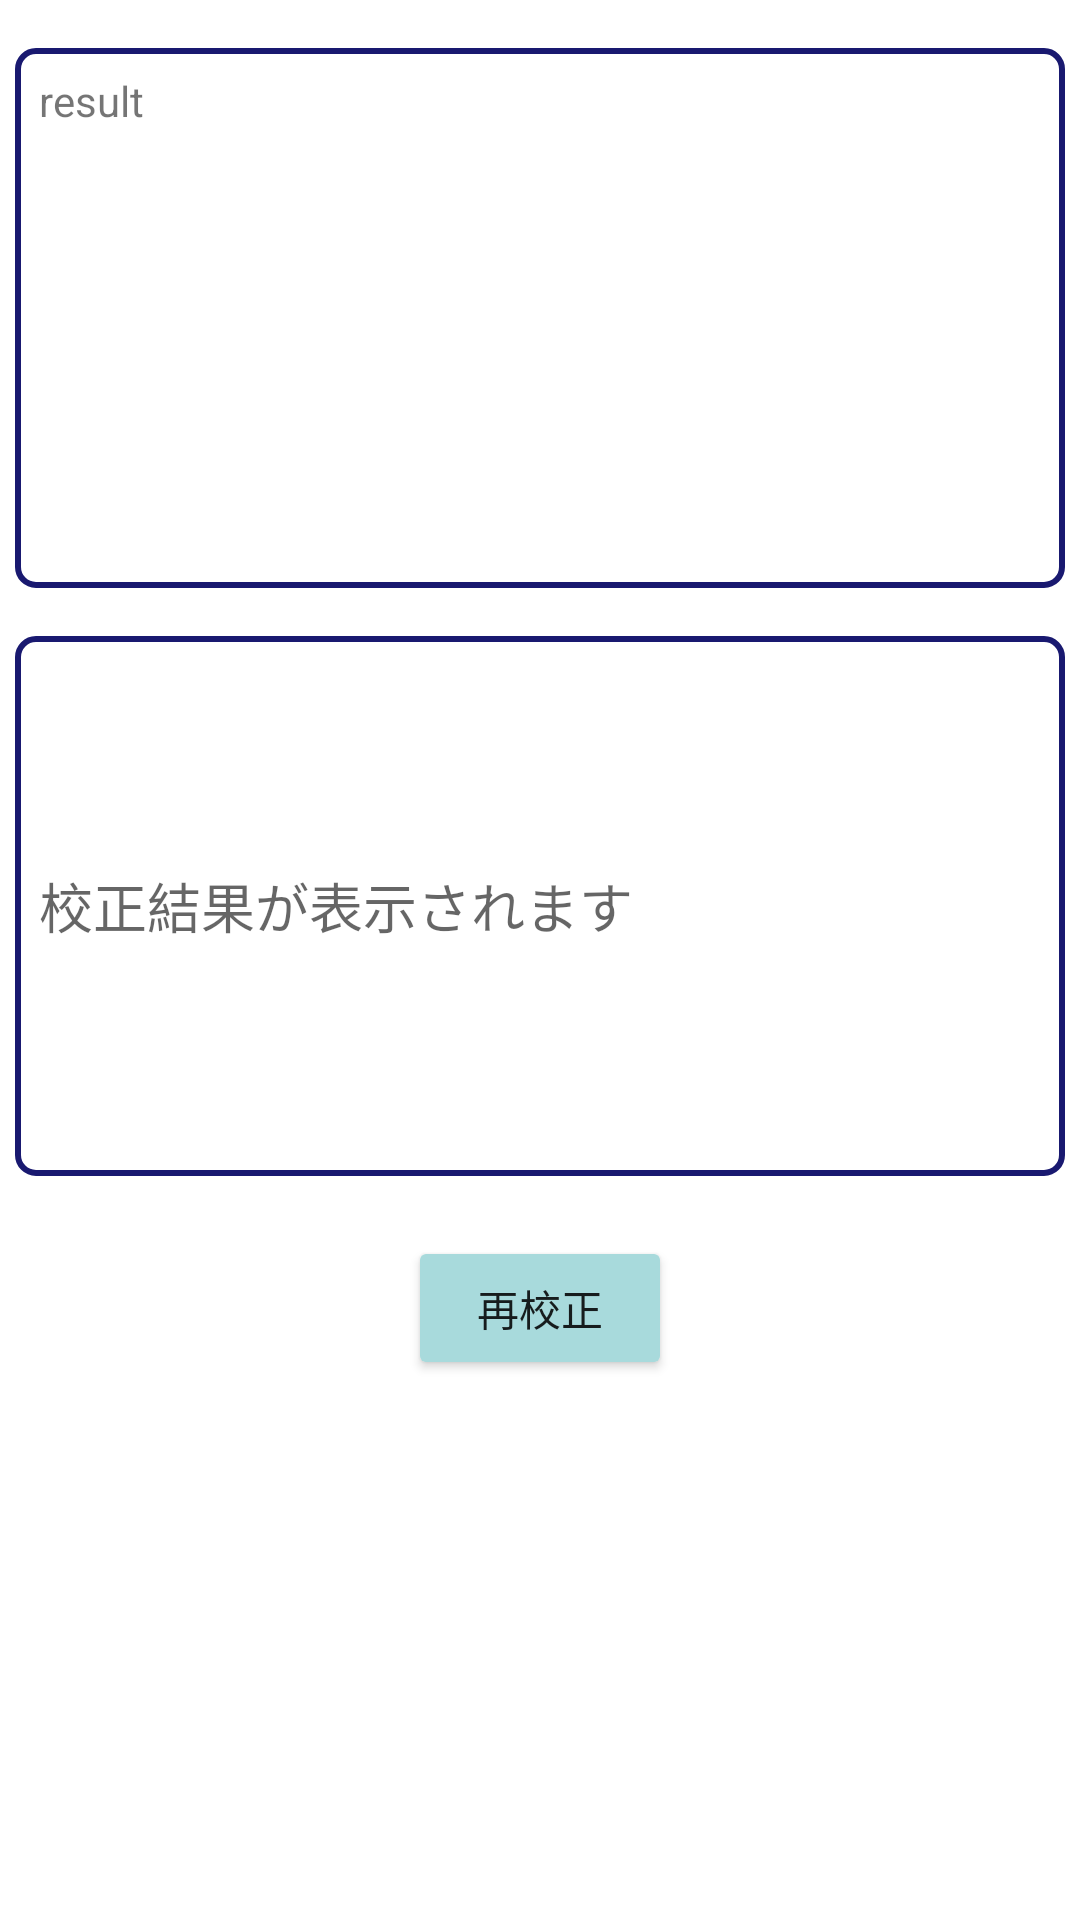

Layout XML and referenced resources for this Android screen:
<!-- AndroidManifest.xml: application theme AppTheme -->
<!-- res/layout/activity_result.xml -->
<androidx.constraintlayout.widget.ConstraintLayout xmlns:android="http://schemas.android.com/apk/res/android"
    xmlns:app="http://schemas.android.com/apk/res-auto"
    xmlns:tools="http://schemas.android.com/tools"
    android:layout_width="match_parent"
    android:layout_height="match_parent">

    <TextView
        android:layout_width="350dp"
        android:layout_height="180dp"
        android:layout_margin="16dp"
        android:background="@drawable/frame_design"
        android:text="result"
        android:id="@+id/resulttext"
        app:layout_constraintEnd_toEndOf="parent"
        app:layout_constraintStart_toStartOf="parent"
        app:layout_constraintTop_toTopOf="parent"
        android:padding = "8dp"/>

    <EditText
        android:id="@+id/ResultEditText"
        android:layout_width="350dp"
        android:layout_height="180dp"
        app:layout_constraintTop_toBottomOf="@+id/resulttext"
        android:layout_margin="16dp"
        android:background="@drawable/frame_design"
        android:hint="校正結果が表示されます"
        android:inputType="textMultiLine"
        app:layout_constraintEnd_toEndOf="parent"
        app:layout_constraintStart_toStartOf="parent"
        android:padding = "8dp"/>

    <TextView
        android:layout_width="wrap_content"
        android:layout_height="wrap_content"
        app:layout_constraintTop_toBottomOf="@+id/ResultEditText"
        android:text=""
        android:textColor="#e63946"
        android:id="@+id/errorText2"
        app:layout_constraintEnd_toEndOf="parent"
        app:layout_constraintStart_toStartOf="parent" />

    <Button
        android:id="@+id/button2"
        android:layout_width="wrap_content"
        android:layout_height="wrap_content"
        android:layout_marginTop="20dp"
        android:text="再校正"
        app:backgroundTint="#a8dadc"
        app:layout_constraintEnd_toEndOf="parent"
        app:layout_constraintStart_toStartOf="parent"
        app:layout_constraintTop_toBottomOf="@+id/ResultEditText" />

</androidx.constraintlayout.widget.ConstraintLayout>
<!-- resources referenced by this layout -->
<resources>
  <!-- drawable frame_design (drawable) -->
  <?xml version="1.0" encoding="utf-8"?>
  <shape xmlns:android="http://schemas.android.com/apk/res/android"
      android:shape="rectangle" >
      <stroke
          android:width="2dp"
          android:color="#191970" />
      <solid android:color="#FFFFFF" />
      
      <corners android:radius="6dp" />
  
  </shape>
  <style name="AppTheme" parent="Theme.AppCompat.Light.DarkActionBar">
          
          <item name="android:windowBackground">@color/window_background1</item>
          <item name="colorPrimary">@color/colorPrimary</item>
          <item name="colorPrimaryDark">@color/colorPrimaryDark</item>
          <item name="colorAccent">@color/colorAccent</item>
      </style>
  <color name="window_background1">#FFFFFF</color>
  <color name="colorPrimary">#191970</color>
  <color name="colorPrimaryDark">#191970</color>
  <color name="colorAccent">#FF4500</color>
</resources>
